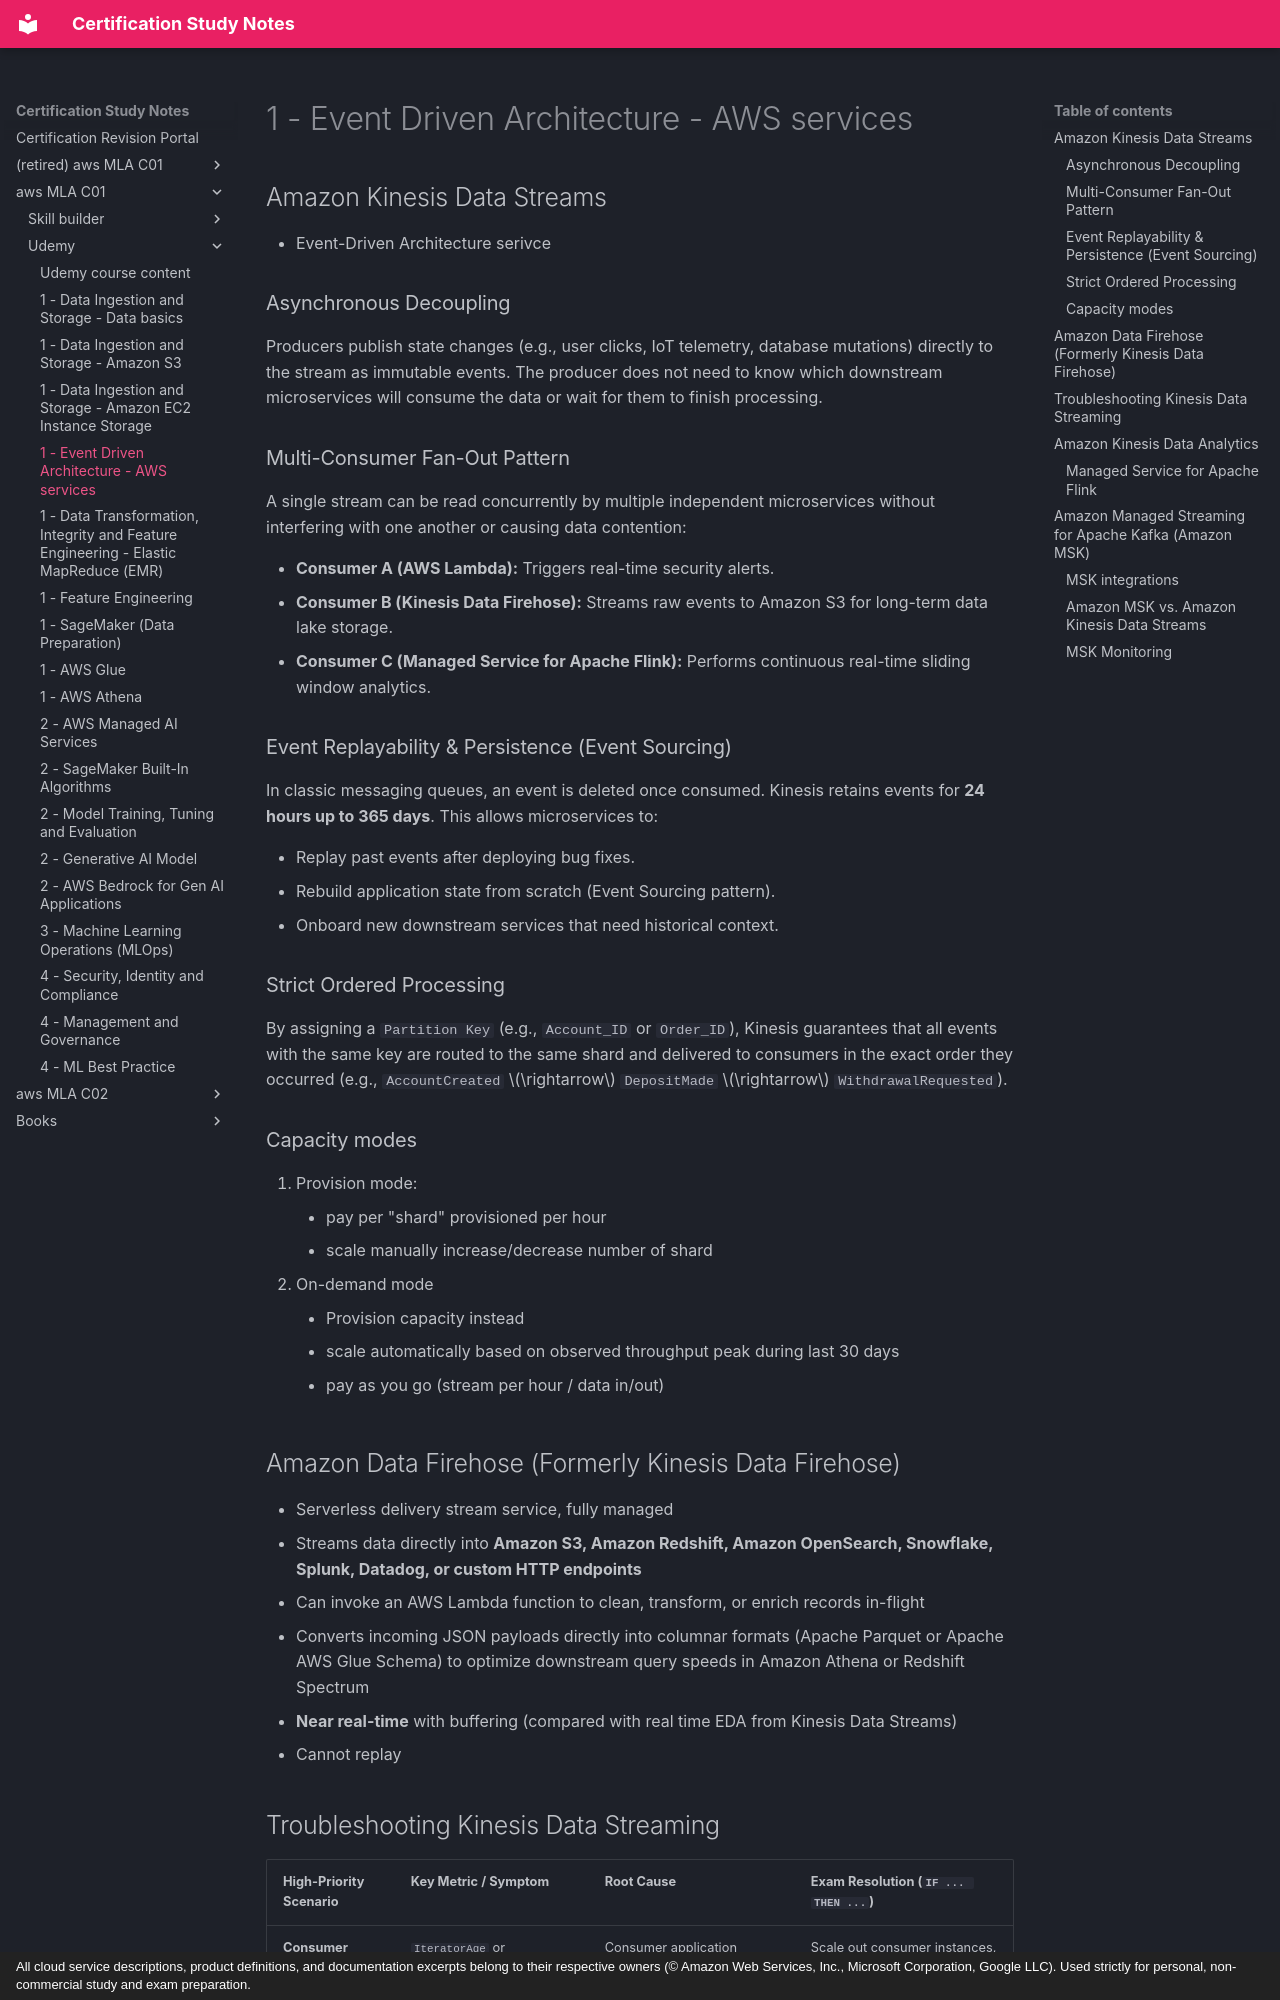

repository: monitus2022/cert_study_notes · page: aws_MLA_C01/udemy/1.4/index.html · generator: mkdocs · copyright: All cloud service descriptions, product definitions, and documentation excerpts belong to their respective owners (© Amazon Web Services, Inc., Microsoft Corporation, Google LLC). Used strictly for personal, non-commercial study and exam preparation.

# 1 - Event Driven Architecture - AWS services

## Amazon Kinesis Data Streams
- Event-Driven Architecture serivce

### Asynchronous Decoupling

Producers publish state changes (e.g., user clicks, IoT telemetry, database mutations) directly to the stream as immutable events. The producer does not need to know which downstream microservices will consume the data or wait for them to finish processing.

### Multi-Consumer Fan-Out Pattern

A single stream can be read concurrently by multiple independent microservices without interfering with one another or causing data contention:

* **Consumer A (AWS Lambda):** Triggers real-time security alerts.
* **Consumer B (Kinesis Data Firehose):** Streams raw events to Amazon S3 for long-term data lake storage.
* **Consumer C (Managed Service for Apache Flink):** Performs continuous real-time sliding window analytics.

### Event Replayability & Persistence (Event Sourcing)

In classic messaging queues, an event is deleted once consumed. Kinesis retains events for **24 hours up to 365 days**. This allows microservices to:

* Replay past events after deploying bug fixes.
* Rebuild application state from scratch (Event Sourcing pattern).
* Onboard new downstream services that need historical context.

### Strict Ordered Processing

By assigning a `Partition Key` (e.g., `Account_ID` or `Order_ID`), Kinesis guarantees that all events with the same key are routed to the same shard and delivered to consumers in the exact order they occurred (e.g., `AccountCreated` $\rightarrow$ `DepositMade` $\rightarrow$ `WithdrawalRequested`).

### Capacity modes
1. Provision mode: 
    - pay per "shard" provisioned per hour
    - scale manually increase/decrease number of shard
2. On-demand mode
    - Provision capacity instead
    - scale automatically based on observed throughput peak during last 30 days
    - pay as you go (stream per hour / data in/out)

## Amazon Data Firehose (Formerly Kinesis Data Firehose)
- Serverless delivery stream service, fully managed
- Streams data directly into **Amazon S3, Amazon Redshift, Amazon OpenSearch, Snowflake, Splunk, Datadog, or custom HTTP endpoints**
- Can invoke an AWS Lambda function to clean, transform, or enrich records in-flight
- Converts incoming JSON payloads directly into columnar formats (Apache Parquet or Apache AWS Glue Schema) to optimize downstream query speeds in Amazon Athena or Redshift Spectrum
- **Near real-time** with buffering (compared with real time EDA from Kinesis Data Streams)
- Cannot replay
